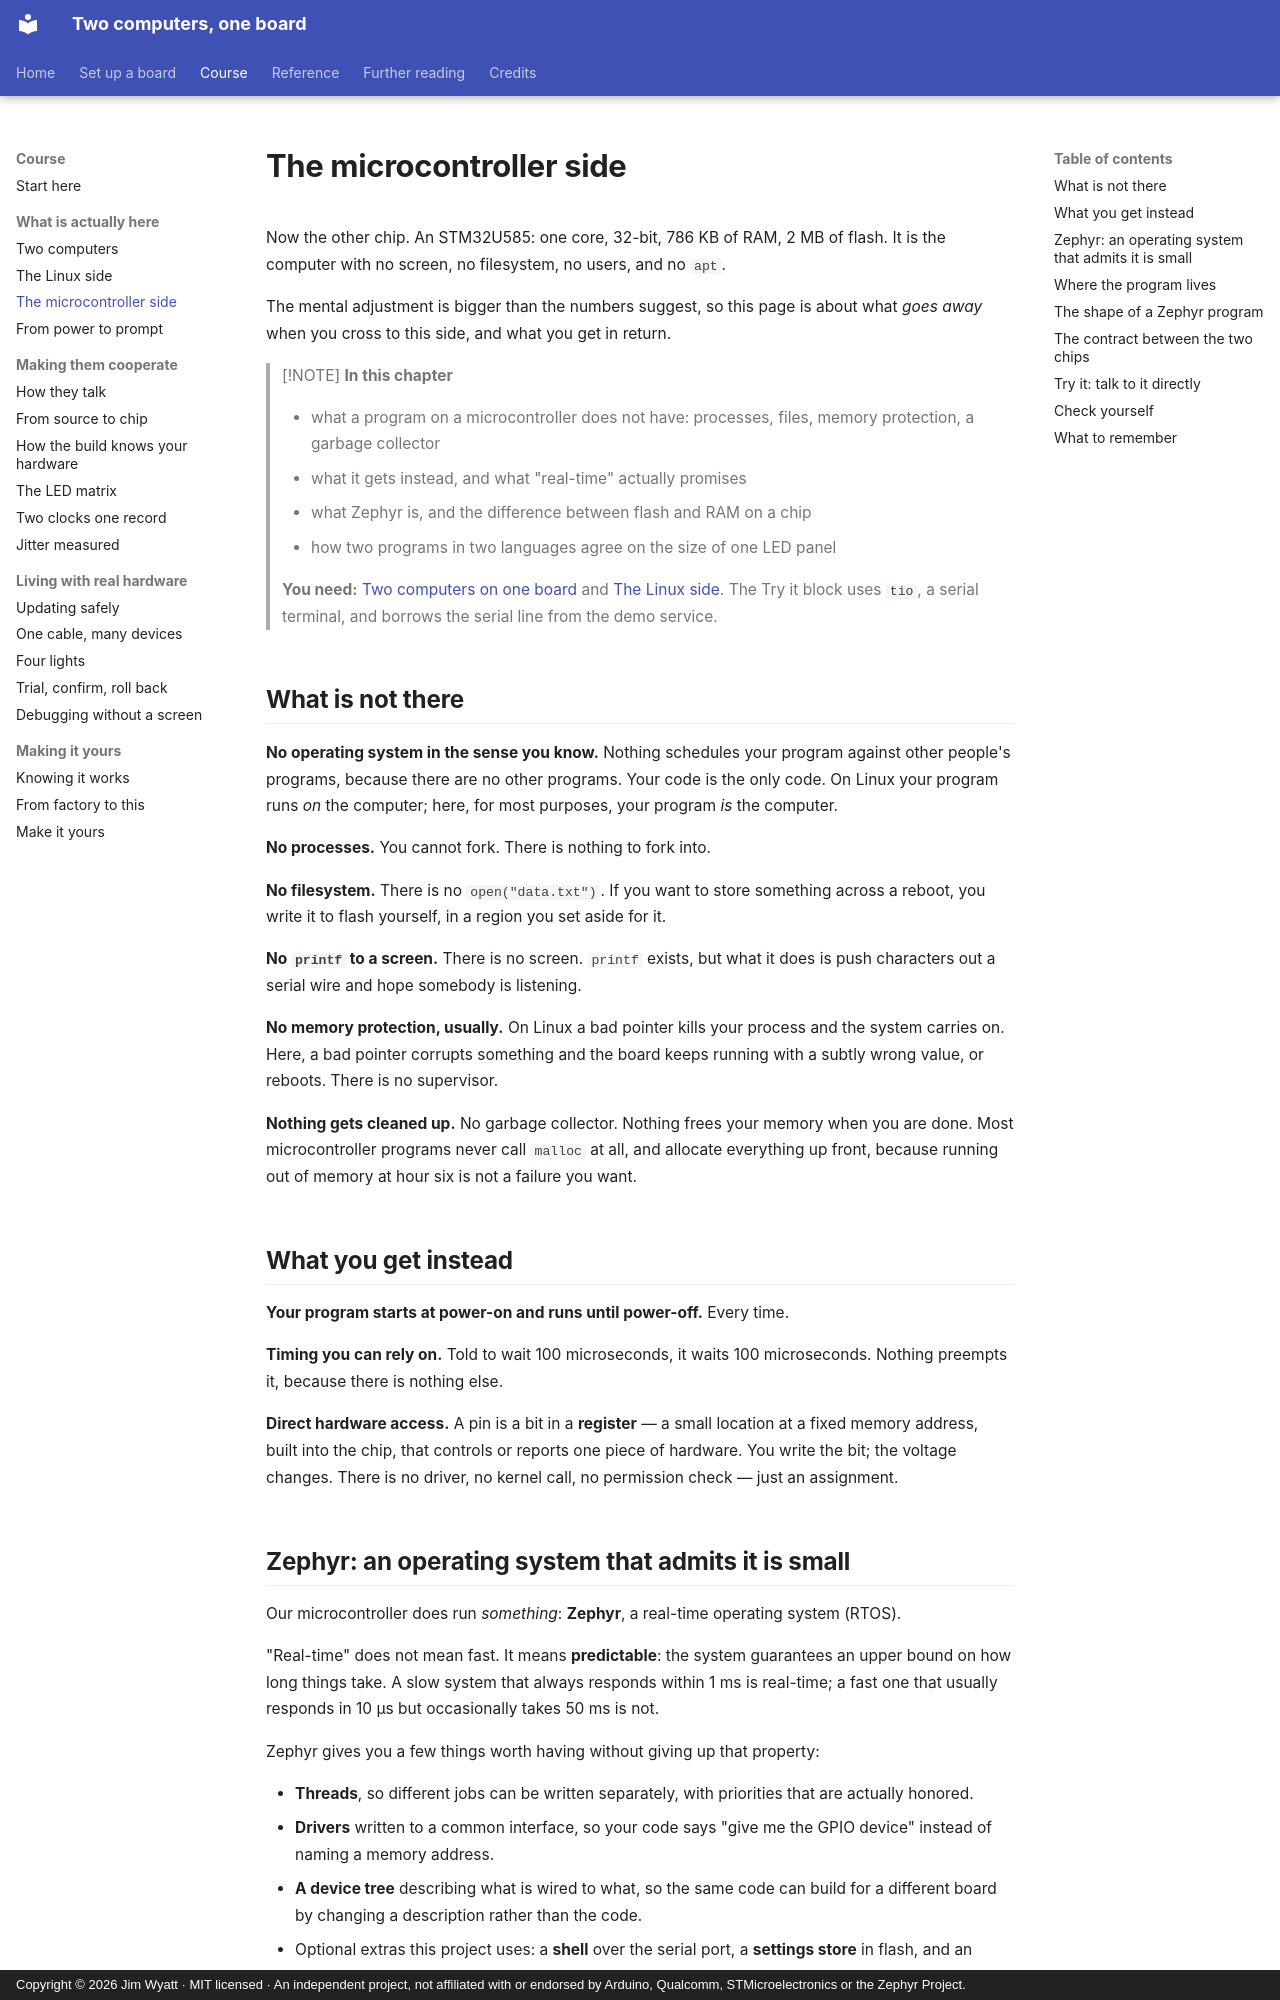

repository: jim-wyatt/two-computers-one-board · page: learn/the-microcontroller-side.html · generator: mkdocs · copyright: Copyright © 2026 Jim Wyatt · MIT licensed · An independent project, not affiliated with or endorsed by Arduino, Qualcomm, STMicroelectronics or the Zephyr Project.

<!--
Copyright (c) 2026 Jim Wyatt
SPDX-License-Identifier: MIT
-->
# The microcontroller side

Now the other chip. An STM32U585: one core, 32-bit, 786 KB of RAM, 2 MB of
flash. It is the computer with no screen, no filesystem, no users, and no
`apt`.

The mental adjustment is bigger than the numbers suggest, so this page is about
what *goes away* when you cross to this side, and what you get in return.

> [!NOTE]
> **In this chapter**
>
> - what a program on a microcontroller does not have: processes, files,
>   memory protection, a garbage collector
> - what it gets instead, and what "real-time" actually promises
> - what Zephyr is, and the difference between flash and RAM on a chip
> - how two programs in two languages agree on the size of one LED panel
>
> **You need:** [Two computers on one board](two-computers.md) and
> [The Linux side](the-linux-side.md). The Try it block uses `tio`, a serial
> terminal, and borrows the serial line from the demo service.

## What is not there

**No operating system in the sense you know.** Nothing schedules your program
against other people's programs, because there are no other programs. Your code
is the only code. On Linux your program runs *on* the computer; here, for most
purposes, your program *is* the computer.

**No processes.** You cannot fork. There is nothing to fork into.

**No filesystem.** There is no `open("data.txt")`. If you want to store
something across a reboot, you write it to flash yourself, in a region you set
aside for it.

**No `printf` to a screen.** There is no screen. `printf` exists, but what it
does is push characters out a serial wire and hope somebody is listening.

**No memory protection, usually.** On Linux a bad pointer kills your process and
the system carries on. Here, a bad pointer corrupts something and the board
keeps running with a subtly wrong value, or reboots. There is no supervisor.

**Nothing gets cleaned up.** No garbage collector. Nothing frees your memory when
you are done. Most microcontroller programs never call `malloc` at all, and
allocate everything up front, because running out of memory at hour six is not a
failure you want.

## What you get instead

**Your program starts at power-on and runs until power-off.** Every time.

**Timing you can rely on.** Told to wait 100 microseconds, it waits 100
microseconds. Nothing preempts it, because there is nothing else.

**Direct hardware access.** A pin is a bit in a **register** — a small
location at a fixed memory address, built into the chip, that controls or
reports one piece of hardware. You write the bit; the voltage changes. There
is no driver, no kernel call, no permission check — just an assignment.
